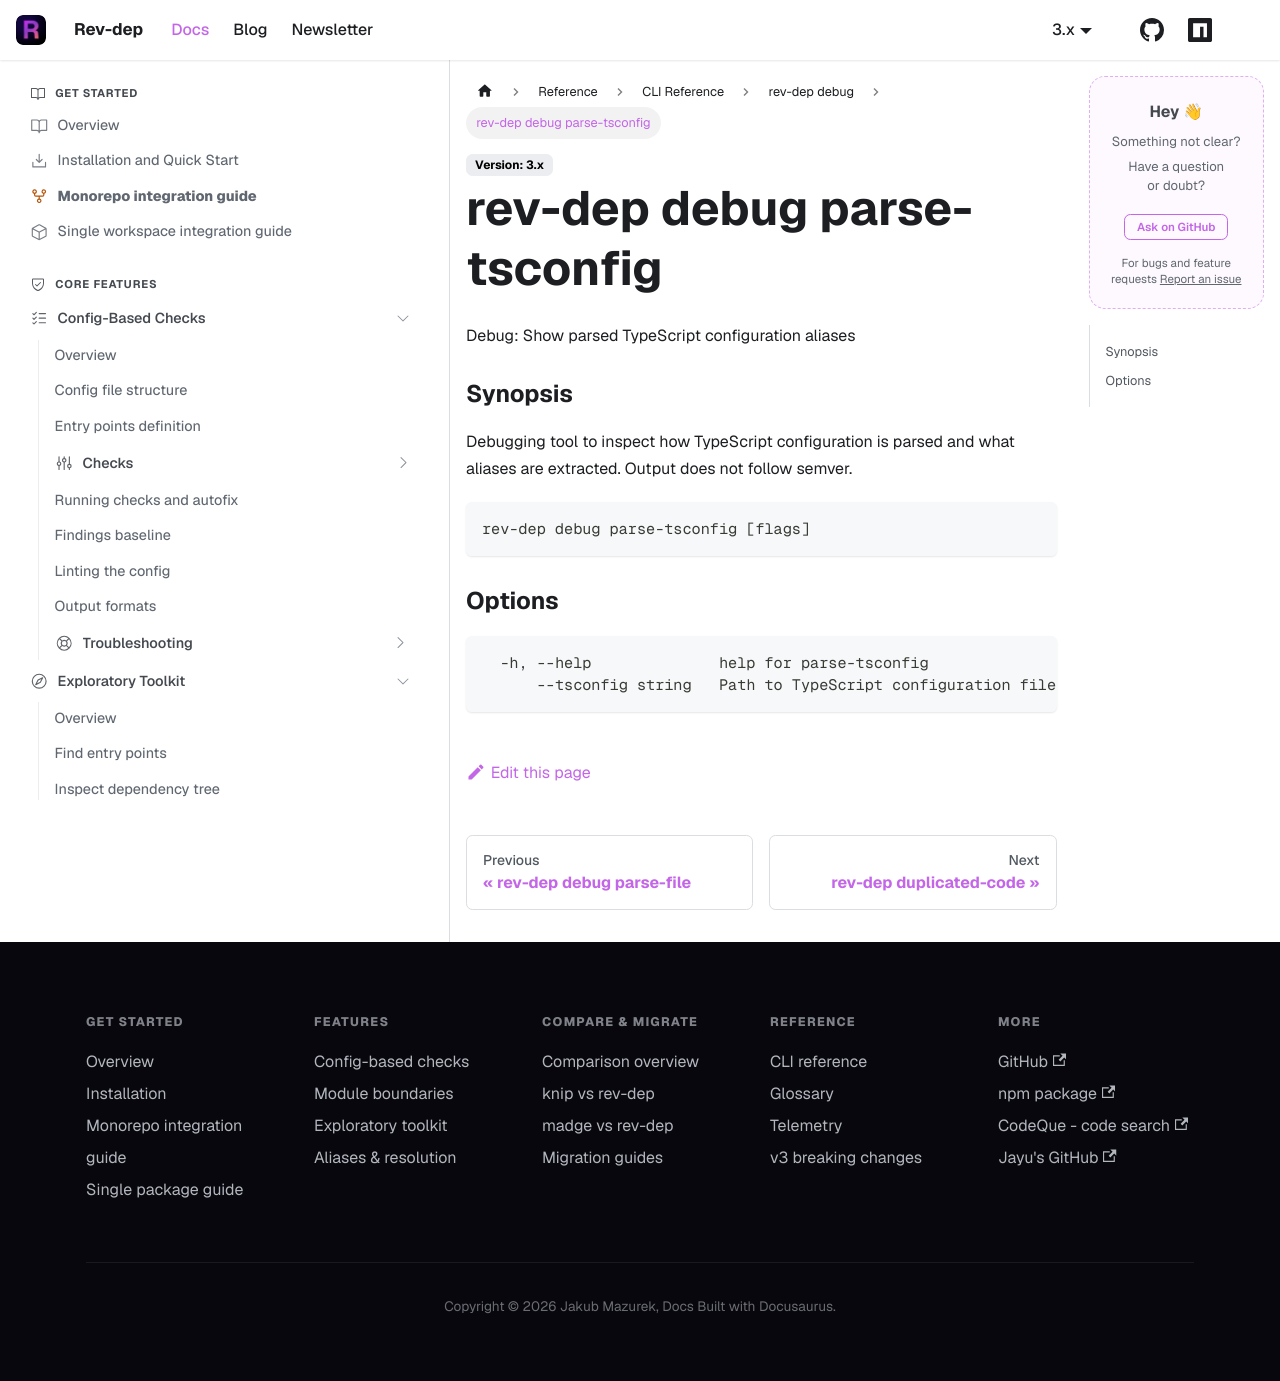

repository: jayu/rev-dep · page: docs/cli-reference/generated/rev-dep_debug_parse-tsconfig.html · generator: docusaurus

---
title: "rev-dep debug parse-tsconfig"
description: "Debug: Show parsed TypeScript configuration aliases"
---

Debug: Show parsed TypeScript configuration aliases

### Synopsis

Debugging tool to inspect how TypeScript configuration is parsed and what aliases are extracted. Output does not follow semver.

```
rev-dep debug parse-tsconfig [flags]
```

### Options

```
  -h, --help              help for parse-tsconfig
      --tsconfig string   Path to TypeScript configuration file
```
